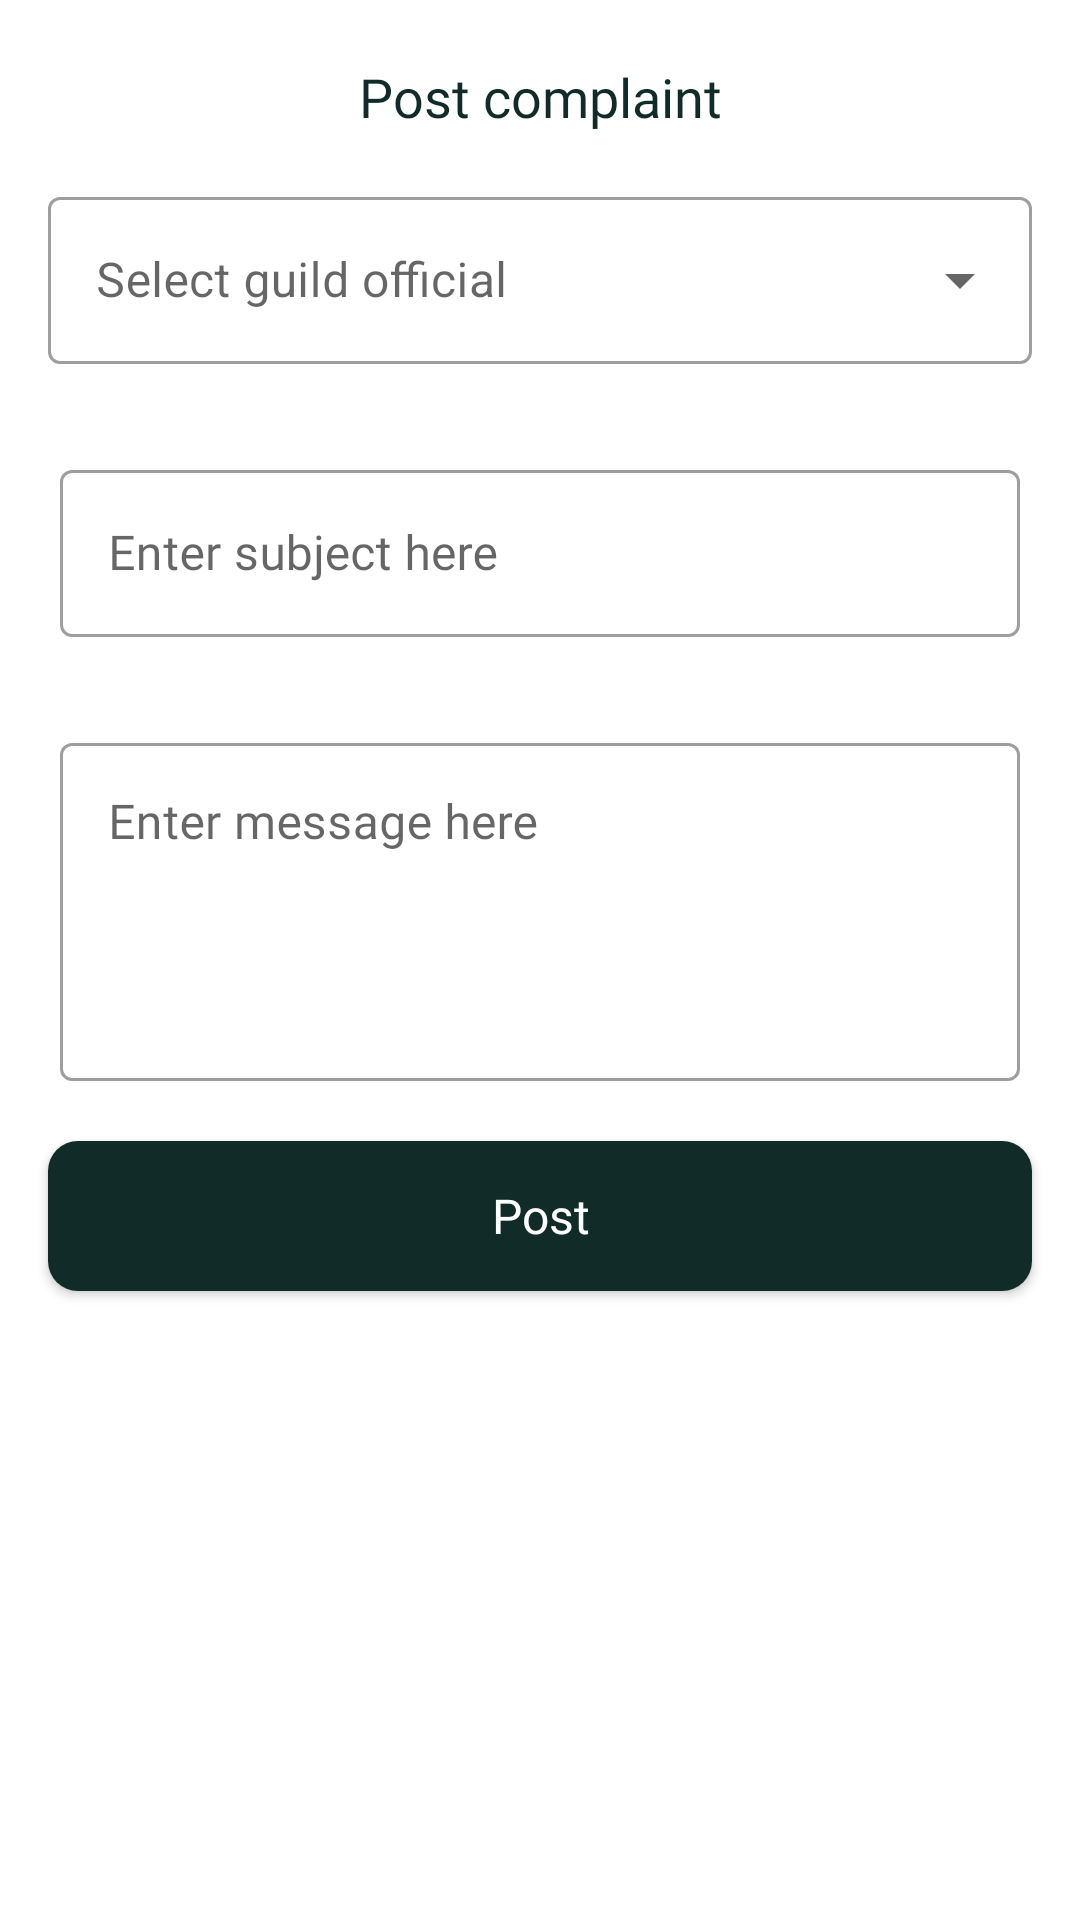

Produce the Android XML layout that renders to this screen, including the resource entries it uses.
<!-- AndroidManifest.xml: application theme Theme.IusuApp -->
<!-- res/layout/make_complaint_dialog.xml -->
<?xml version="1.0" encoding="utf-8"?>
<LinearLayout xmlns:android="http://schemas.android.com/apk/res/android"
    android:orientation="vertical"
    android:layout_width="match_parent"
    android:layout_height="wrap_content"
    >

    <TextView
        android:layout_width="match_parent"
        android:layout_height="wrap_content"
        android:text="Post complaint"
        android:gravity="center"
        android:textSize="18sp"
        android:fontFamily="@font/poppins_medium"
        android:textColor="@color/dark_green"
        android:layout_marginTop="20dp"/>

    <com.google.android.material.textfield.TextInputLayout

        style="@style/Widget.MaterialComponents.TextInputLayout.OutlinedBox.ExposedDropdownMenu"
        android:layout_width="match_parent"
        android:layout_height="wrap_content"
        android:fontFamily="@font/poppins"
        android:layout_marginTop="16dp"
        android:layout_marginLeft="16dp"
        android:layout_marginRight="16dp"
        android:id="@+id/compEditTextGuildPostLayout"

        android:hint="Select guild official">

        <AutoCompleteTextView
            android:id="@+id/compEditTextGuildPostAutoComplete"
            android:layout_width="match_parent"
            android:layout_height="wrap_content"
            android:inputType="none"

            />

    </com.google.android.material.textfield.TextInputLayout>


    <com.google.android.material.textfield.TextInputLayout
        android:layout_width="match_parent"
        android:layout_height="wrap_content"
        android:id="@+id/compSubject"
        android:layout_marginRight="20dp"
        android:layout_marginLeft="20dp"
        android:layout_marginTop="30dp"
        style="@style/Widget.MaterialComponents.TextInputLayout.OutlinedBox">
        <com.google.android.material.textfield.TextInputEditText
            android:layout_width="match_parent"
            android:layout_height="wrap_content"
            android:hint="Enter subject here"
            android:fontFamily="@font/poppins_medium"
            android:layout_marginTop="20dp"
            />

    </com.google.android.material.textfield.TextInputLayout>

    <com.google.android.material.textfield.TextInputLayout
        android:layout_width="match_parent"
        android:layout_height="wrap_content"
        android:id="@+id/compMessage"
        android:layout_marginRight="20dp"
        android:layout_marginLeft="20dp"
        android:layout_marginTop="30dp"
        style="@style/Widget.MaterialComponents.TextInputLayout.OutlinedBox">
        <com.google.android.material.textfield.TextInputEditText
            android:layout_width="match_parent"
            android:layout_height="wrap_content"
            android:hint="Enter message here"
            android:lines="4"
            android:gravity="start"
            android:fontFamily="@font/poppins_medium"
            android:layout_marginTop="20dp"
            />

    </com.google.android.material.textfield.TextInputLayout>

    <androidx.appcompat.widget.AppCompatButton
        android:id="@+id/compMakeComplaint"
        android:layout_width="match_parent"
        android:layout_height="50dp"
        android:text="Post"
        android:textSize="16sp"
        android:layout_marginTop="20dp"
        android:layout_marginLeft="16dp"
        android:layout_marginRight="16dp"
        android:fontFamily="@font/poppins_medium"
        android:background="@drawable/login_create_account_btn_bg1"
        android:gravity="center"
        android:textColor="@color/white"
        android:textAllCaps="false"
        android:layout_marginBottom="20dp"
        />


</LinearLayout>
<!-- resources referenced by this layout -->
<resources>
  <color name="dark_green">#102b28</color>
  <color name="white">#FFFFFFFF</color>
  <!-- drawable login_create_account_btn_bg1 (drawable) -->
  <?xml version="1.0" encoding="utf-8"?>
  <shape xmlns:android="http://schemas.android.com/apk/res/android">
      <solid android:color="@color/dark_green"/>
      <corners android:radius="10dp"/>
  
  </shape>
  <style name="Theme.IusuApp" parent="Theme.MaterialComponents.DayNight.NoActionBar">
          
          <item name="colorPrimary">#11920C</item>
          <item name="colorPrimaryVariant">#11570E</item>
          <item name="colorOnPrimary">@color/white</item>
          
          <item name="colorSecondary">@color/teal_200</item>
          <item name="colorSecondaryVariant">@color/teal_700</item>
          <item name="colorOnSecondary">@color/black</item>
          
          <item name="android:statusBarColor" tools:targetApi="l">?attr/colorPrimaryVariant</item>
          
      </style>
  <color name="teal_200">#FF03DAC5</color>
  <color name="teal_700">#FF018786</color>
  <color name="black">#FF000000</color>
</resources>
